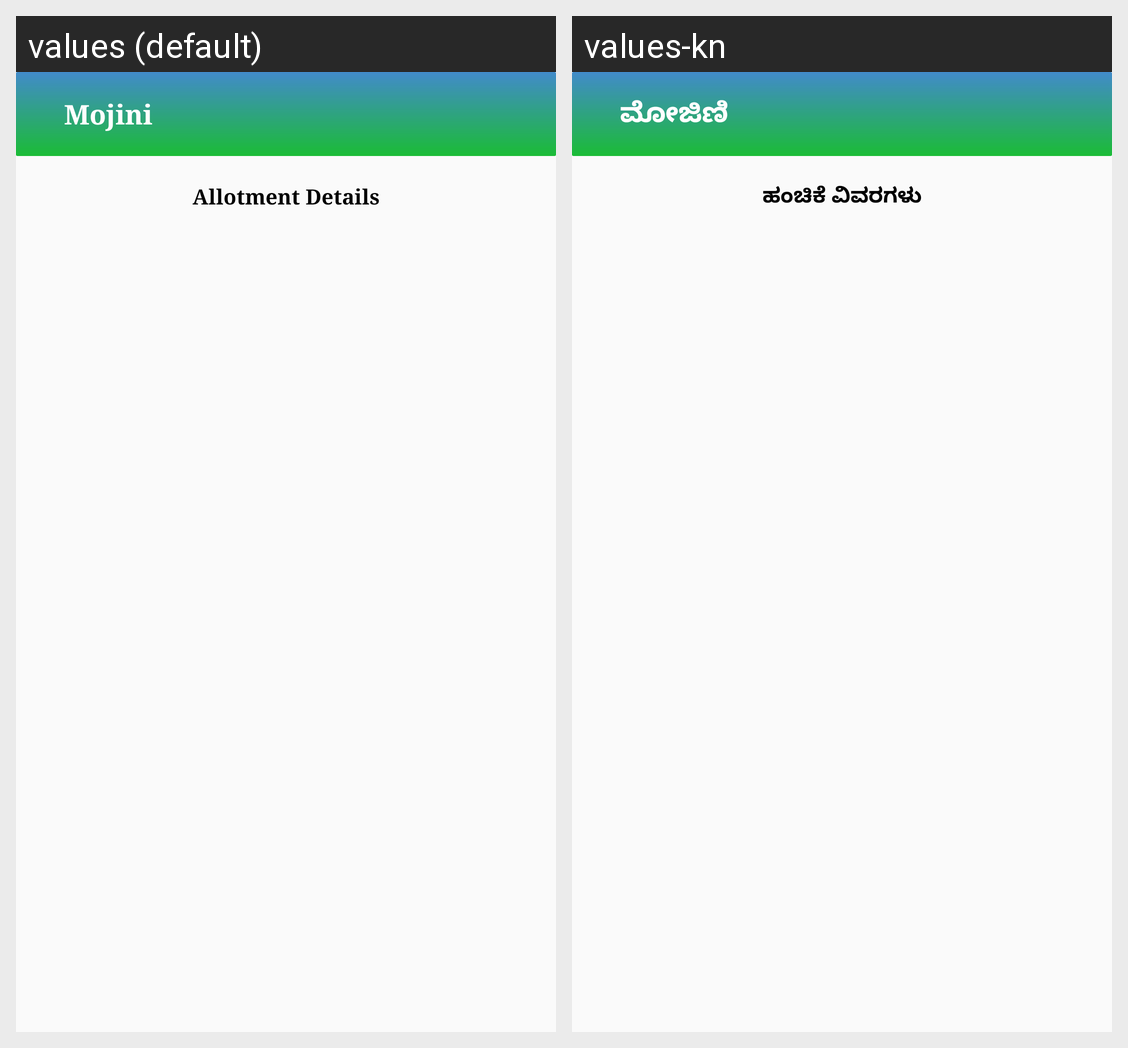

Translations of the strings shown on this Android screen, per locale in the grid:
Android screen res/layout/activity_mojini_allotment_details_basedonappno.xml rendered under 2 locales, left to right: values (default), values-kn. Device: Nexus 5 (rendered at 1080×1920; each locale shown at half size, 540×960, under a caption strip naming it); theme AppTheme.NoActionBar.
Strings drawn on this screen, with the default value and each locale's value (text and hints the layout hard-codes, and strings that could not be matched under every locale, appear in the picture but are not listed):

mojini
  values: Mojini
  values-kn: ಮೋಜಿಣಿ

allotment_details
  values: Allotment Details
  values-kn: ಹಂಚಿಕೆ ವಿವರಗಳು
